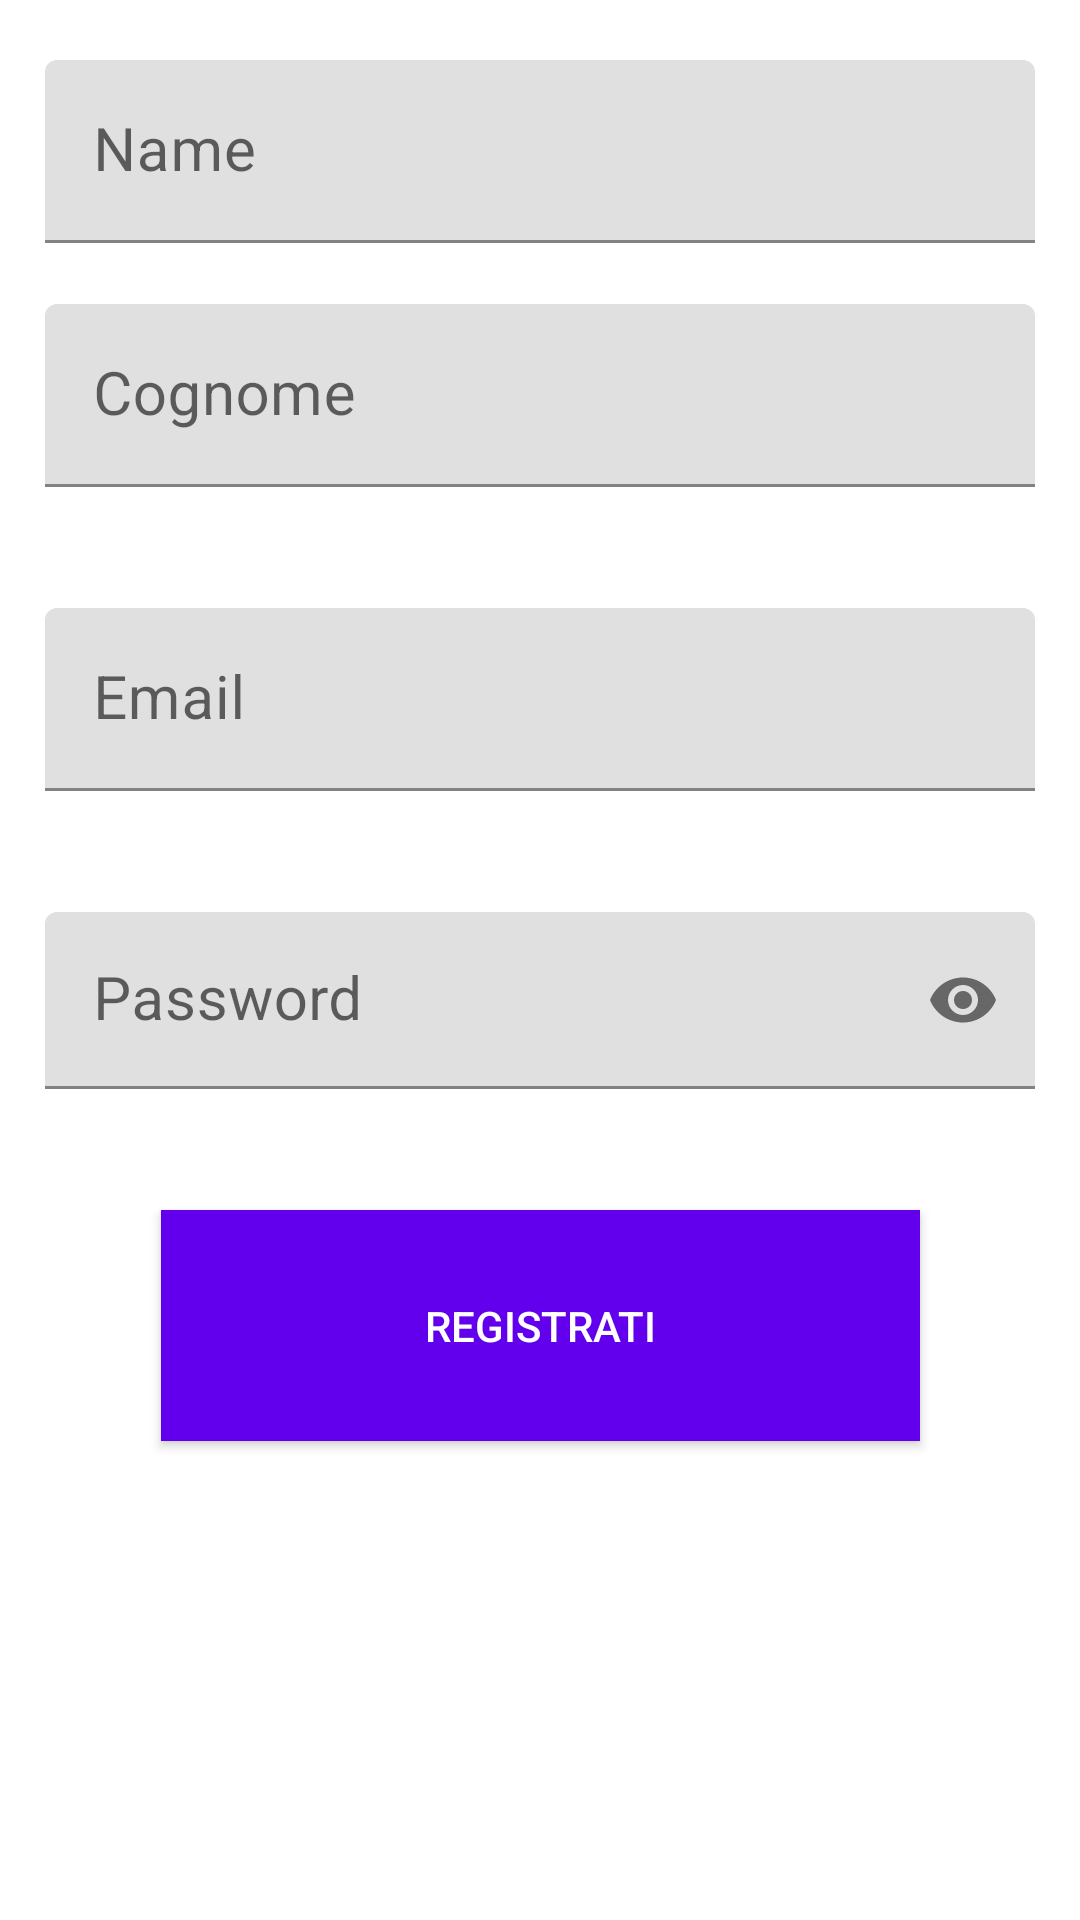

This screen was rendered from an Android layout file. Write that file and the resources it references.
<!-- AndroidManifest.xml: application theme AppTheme -->
<!-- res/layout/activity_create_account.xml -->
<?xml version="1.0" encoding="utf-8"?>
<androidx.constraintlayout.widget.ConstraintLayout xmlns:android="http://schemas.android.com/apk/res/android"
    xmlns:app="http://schemas.android.com/apk/res-auto"
    xmlns:tools="http://schemas.android.com/tools"
    android:layout_width="match_parent"
    android:layout_height="match_parent"
    tools:context=".CreateAccountActivity">

    <com.github.ybq.android.spinkit.SpinKitView
        android:id="@+id/loadingView"
        style="@style/SpinKitView.Large.FadingCircle"
        android:layout_width="wrap_content"
        android:layout_height="wrap_content"
        android:layout_centerInParent="true"
        android:layout_gravity="center"
        app:SpinKit_Color="@color/colorAccent"
        android:visibility="gone"
        app:layout_constraintBottom_toBottomOf="parent"
        app:layout_constraintEnd_toEndOf="parent"
        app:layout_constraintHorizontal_bias="0.498"
        app:layout_constraintStart_toStartOf="parent"
        app:layout_constraintTop_toTopOf="parent"
        app:layout_constraintVertical_bias="0.845" />

    <Button
        android:id="@+id/registerButton"
        android:layout_width="253dp"
        android:layout_height="77dp"
        android:layout_marginTop="20dp"
        android:background="@color/colorPrimary"
        android:text="Registrati"
        android:textColor="#fff"
        app:layout_constraintEnd_toEndOf="parent"
        app:layout_constraintStart_toStartOf="parent"
        app:layout_constraintTop_toBottomOf="@+id/passwordInputLayout" />

    <com.google.android.material.textfield.TextInputLayout
        android:id="@+id/nameInputLayout"
        android:layout_width="match_parent"
        android:layout_height="wrap_content"
        android:layout_marginStart="15dp"
        android:layout_marginTop="20dp"
        android:layout_marginEnd="15dp"
        android:hint="Name"
        app:endIconMode="clear_text"
        app:errorEnabled="true"
        app:layout_constraintEnd_toEndOf="parent"
        app:layout_constraintStart_toStartOf="parent"
        app:layout_constraintTop_toTopOf="parent">

        <com.google.android.material.textfield.TextInputEditText
            android:id="@+id/nameEditText"
            android:layout_width="match_parent"
            android:layout_height="wrap_content"
            android:textSize="20sp" />

    </com.google.android.material.textfield.TextInputLayout>

    <com.google.android.material.textfield.TextInputLayout
        android:id="@+id/cognomeInputLayout"
        android:layout_width="match_parent"
        android:layout_height="wrap_content"
        android:layout_marginStart="15dp"
        android:layout_marginEnd="15dp"
        android:hint="Cognome"
        app:endIconMode="clear_text"
        app:errorEnabled="true"
        app:layout_constraintEnd_toEndOf="parent"
        app:layout_constraintStart_toStartOf="parent"
        app:layout_constraintTop_toBottomOf="@+id/nameInputLayout">

        <com.google.android.material.textfield.TextInputEditText
            android:id="@+id/cognomeEditText"
            android:layout_width="match_parent"
            android:layout_height="wrap_content"
            android:textSize="20sp" />

    </com.google.android.material.textfield.TextInputLayout>


    <com.google.android.material.textfield.TextInputLayout
        android:id="@+id/emailInputLayout"
        android:layout_width="match_parent"
        android:layout_height="wrap_content"
        android:layout_marginStart="15dp"
        android:layout_marginTop="20dp"
        android:layout_marginEnd="15dp"
        android:hint="Email"
        app:endIconMode="clear_text"
        app:errorEnabled="true"
        app:layout_constraintEnd_toEndOf="parent"
        app:layout_constraintStart_toStartOf="parent"
        app:layout_constraintTop_toBottomOf="@+id/cognomeInputLayout">

        <com.google.android.material.textfield.TextInputEditText
            android:id="@+id/emailEditText"
            android:layout_width="match_parent"
            android:layout_height="wrap_content"
            android:inputType="textEmailAddress"
            android:textSize="20sp" />

    </com.google.android.material.textfield.TextInputLayout>


    <com.google.android.material.textfield.TextInputLayout
        android:id="@+id/passwordInputLayout"
        style="@style/Widget.MaterialComponents.TextInputLayout.FilledBox.Dense"
        android:layout_width="match_parent"
        android:layout_height="wrap_content"
        android:layout_marginStart="15dp"
        android:layout_marginTop="20dp"
        android:layout_marginEnd="15dp"
        android:hint="Password"
        app:endIconMode="password_toggle"
        app:errorEnabled="true"
        app:layout_constraintEnd_toEndOf="parent"
        app:layout_constraintStart_toStartOf="parent"
        app:layout_constraintTop_toBottomOf="@+id/emailInputLayout">

        <com.google.android.material.textfield.TextInputEditText
            android:id="@+id/passwordEditText"
            android:layout_width="match_parent"
            android:layout_height="wrap_content"
            android:inputType="textPassword"
            android:textSize="20sp" />

    </com.google.android.material.textfield.TextInputLayout>

    <TextView
        android:id="@+id/confirmRegistrationTextView"
        android:layout_width="wrap_content"
        android:layout_height="wrap_content"
        android:layout_marginTop="50dp"
        app:layout_constraintEnd_toEndOf="@+id/registerButton"
        app:layout_constraintStart_toStartOf="@+id/registerButton"
        app:layout_constraintTop_toBottomOf="@+id/registerButton" />


</androidx.constraintlayout.widget.ConstraintLayout>
<!-- resources referenced by this layout -->
<resources>
  <color name="colorAccent">#0A2897</color>
  <color name="colorPrimary">#6200EE</color>
  <style name="AppTheme" parent="Theme.MaterialComponents.Light.NoActionBar">
          
          <item name="colorPrimary">@color/colorPrimary</item>
          <item name="colorPrimaryDark">@color/colorPrimaryDark</item>
          <item name="colorAccent">@color/colorAccent</item>
      </style>
  <color name="colorPrimaryDark">#3700B3</color>
</resources>
